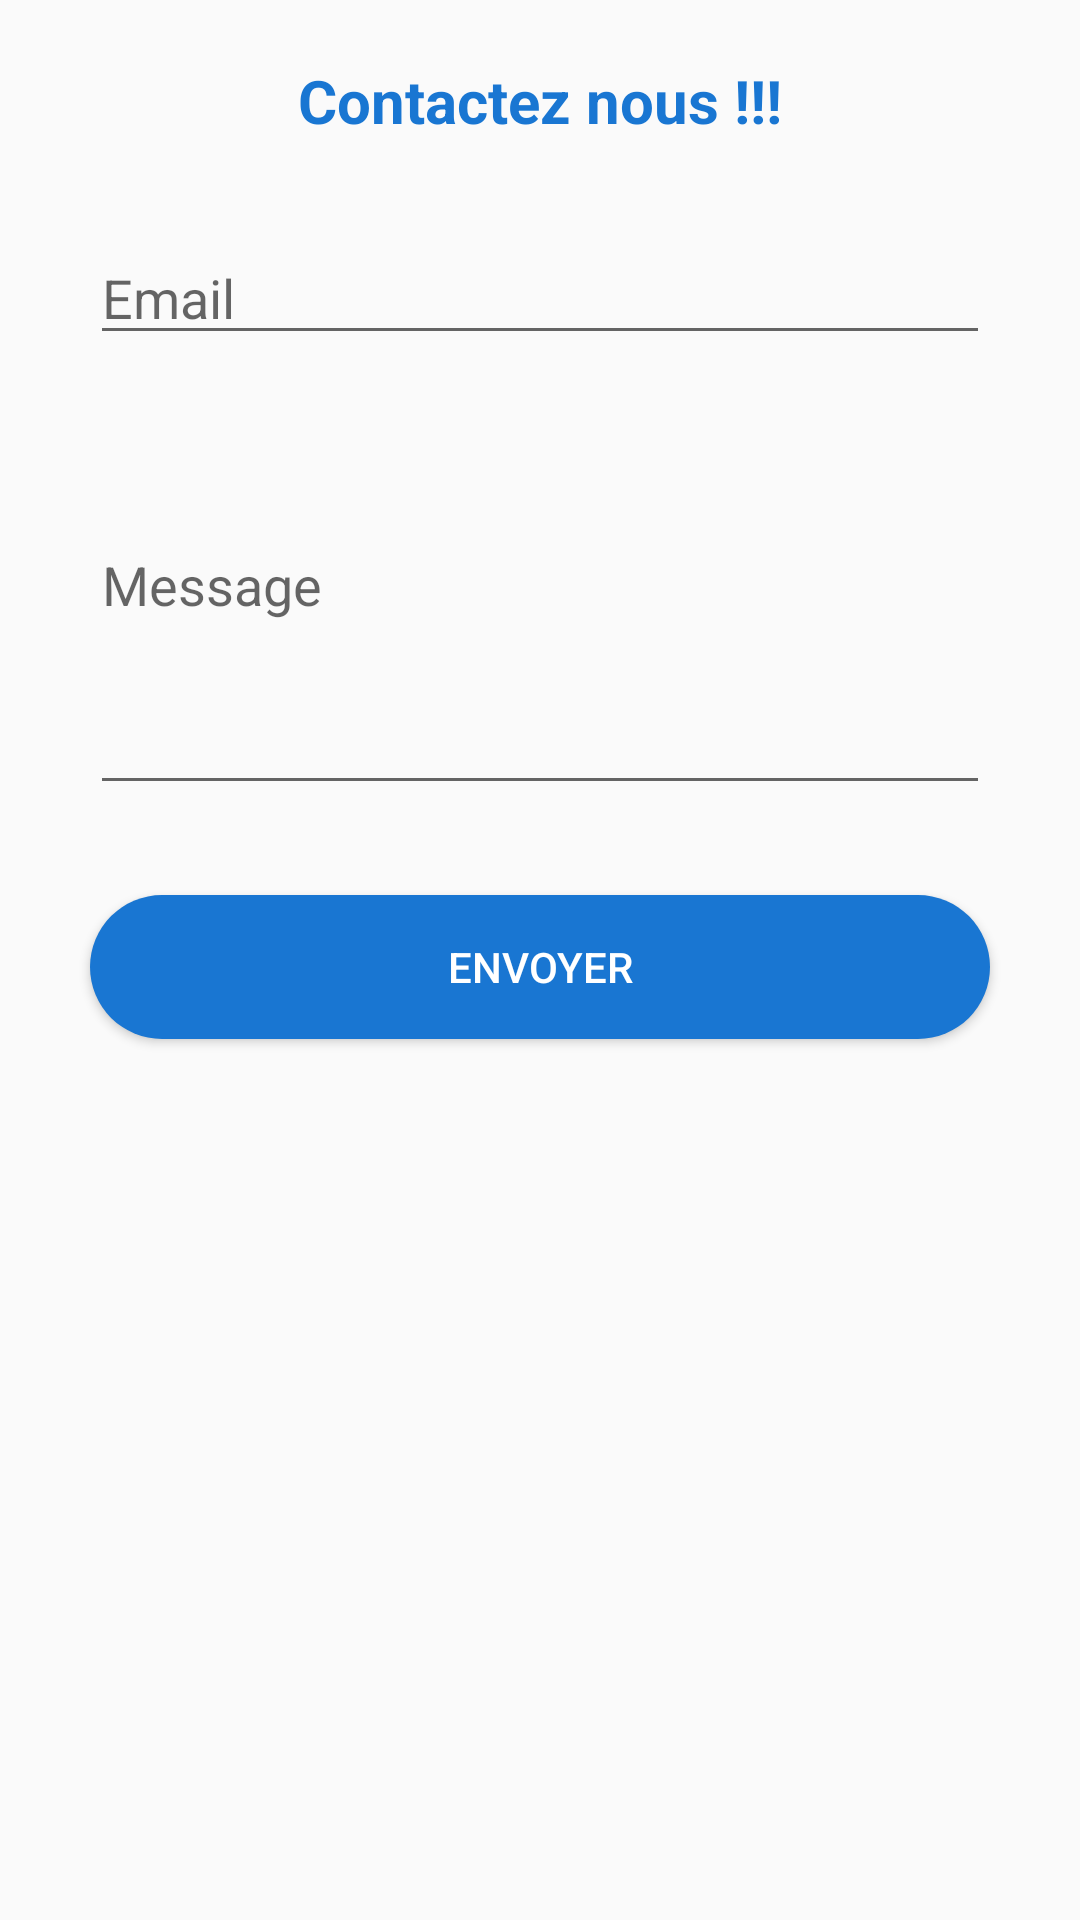

Layout XML and referenced resources for this Android screen:
<!-- AndroidManifest.xml: application theme AppTheme -->
<!-- res/layout/contacts_fragment.xml -->
<?xml version="1.0" encoding="utf-8"?>
<LinearLayout xmlns:android="http://schemas.android.com/apk/res/android"
    xmlns:app="http://schemas.android.com/apk/res-auto"
    xmlns:tools="http://schemas.android.com/tools"
    android:id="@+id/contacts"
    android:orientation="vertical"
    android:layout_width="match_parent"
    android:layout_height="match_parent"
    tools:context=".ui.contacts.ContactsFragment">

    <TextView
        android:id="@+id/message"
        android:layout_width="wrap_content"
        android:layout_height="wrap_content"
        android:text="@string/cont"
        android:textColor="@color/myvbleu"
        android:layout_marginTop="20dp"
        android:textSize="20dp"
        android:textStyle="bold"
        android:layout_gravity="center"
       />


    <EditText
        android:id="@+id/edi1"
        android:layout_width="match_parent"
        android:inputType="textEmailAddress"
        android:layout_marginTop="30dp"
        android:layout_marginRight="30dp"
        android:layout_marginLeft="30dp"
        android:hint="Email"
        android:layout_height="wrap_content"/>

    <EditText
        android:id="@+id/edi2"
        android:layout_width="match_parent"
        android:layout_height="150dp"
        android:inputType="text|textLongMessage"
        android:hint="Message"
        android:layout_marginLeft="30dp"
        android:layout_marginRight="30dp"
        />

    <Button
        android:id="@+id/btn_send"
        android:layout_width="match_parent"
        android:layout_height="wrap_content"
        android:text="@string/env"
        android:onClick="send"
        android:layout_marginTop="30dp"
        android:layout_marginRight="30dp"
        android:layout_marginLeft="30dp"
        android:background="@drawable/round_button"
        android:shadowDx="0"
        android:shadowDy="0"
        android:shadowRadius="10"
        android:textColor="@android:color/white"/>



</LinearLayout>
<!-- resources referenced by this layout -->
<resources>
  <color name="myvbleu">#1976d2</color>
  <!-- drawable round_button (drawable) -->
  <?xml version="1.0" encoding="utf-8"?>
  <shape xmlns:android="http://schemas.android.com/apk/res/android"
      android:shape="rectangle"
      >
  
      <solid android:color="@color/myvbleu"/>
      <corners android:radius="100dp"/>
  
  </shape>
  <string name="cont">Contactez nous !!!</string>
  <string name="env">Envoyer</string>
  <style name="AppTheme" parent="Theme.AppCompat.Light.NoActionBar">
          
          <item name="colorPrimary">@color/myvbleu</item>
          <item name="colorPrimaryDark">@color/myvbleu</item>
          <item name="colorAccent">@color/colorAccent</item>
  
      </style>
  <color name="colorAccent">#D81B60</color>
</resources>
